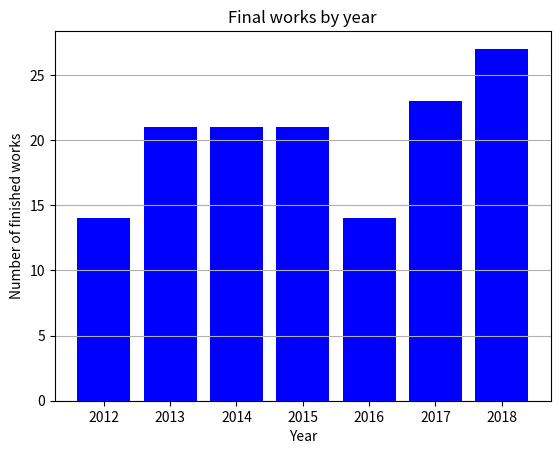

Recreate this plot in Python.
import matplotlib.pyplot as plt

x = [x for x in range(2012,2019)]
y = [14,21,21,21,14,23,27]

plt.figure(dpi=300)
plt.grid(axis='y')
plt.bar(x=x,height=y,color="blue")

plt.xlabel("Year")
plt.ylabel("Number of finished works")
plt.title("Final works by year")
plt.savefig("fig5worksbyyear.png",format="png")